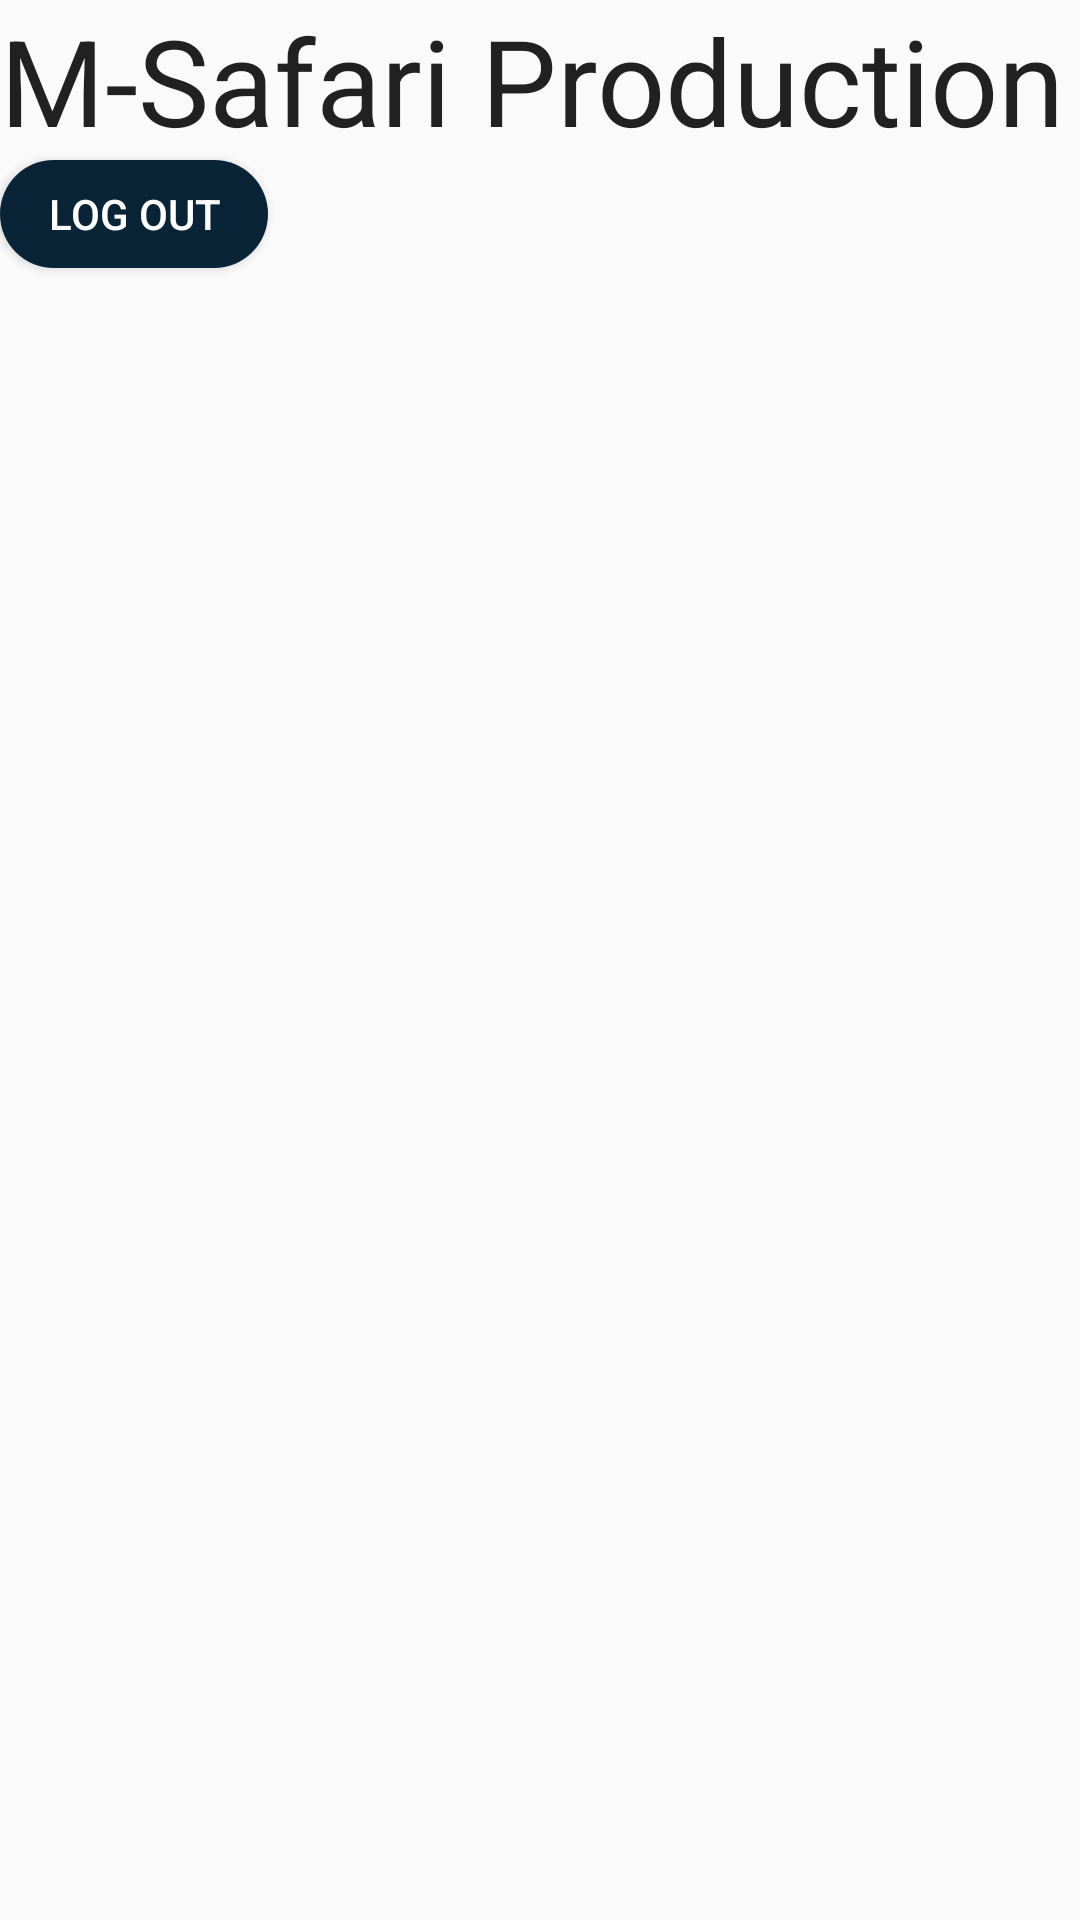

Write the Android layout XML for this screen, with the resource values it uses.
<!-- AndroidManifest.xml: application theme AppMaterialTheme -->
<!-- res/layout/activity_dashboard.xml -->
<?xml version="1.0" encoding="utf-8"?>
<LinearLayout xmlns:android="http://schemas.android.com/apk/res/android"
    xmlns:app="http://schemas.android.com/apk/res-auto"
    xmlns:tools="http://schemas.android.com/tools"
    android:layout_width="match_parent"
    android:layout_height="match_parent"
    android:orientation="vertical"
    tools:context=".Auth.Dashboard">

    <TextView
        android:layout_width="wrap_content"
        android:layout_height="wrap_content"
        android:text="@string/app_name"
        android:textAppearance="@style/Base.TextAppearance.AppCompat.Large"
        android:id="@+id/data_login_name"
        android:textSize="40dp"/>

    <Button
        android:layout_width="wrap_content"
        android:layout_height="wrap_content"
        android:text="Log Out"
        android:onClick="logOut"/>
</LinearLayout>
<!-- resources referenced by this layout -->
<resources>
  <string name="app_name">M-Safari Production</string>
  <style name="AppMaterialTheme" parent="SuperMaterialTheme">
  
      </style>
  <style name="SuperMaterialTheme" parent="Theme.AppCompat.Light.NoActionBar">
          
          <item name="colorPrimary">@color/colorPrimary</item>
          <item name="colorPrimaryDark">@color/colorPrimaryDark</item>
          <item name="colorAccent">@color/colorAccent</item>
          <item name="buttonStyle">@style/btn_contained</item>
          <item name="otpViewStyle">@style/OtpWidget.OtpView</item>
      </style>
  <color name="colorPrimary">#092437</color>
  <color name="colorPrimaryDark">#000012</color>
  <color name="colorAccent">#f69520</color>
  <style name="btn_contained" parent="btn_text">
          <item name="android:background">@drawable/button_primary_round</item>
          <item name="android:textColor">@color/onPrimary</item>
      </style>
  <style name="OtpWidget.OtpView" parent="Widget.AppCompat.EditText">
          <item name="android:background">@null</item>
          <item name="android:minHeight">0dp</item>
          <item name="android:maxLines">1</item>
      </style>
  <style name="btn_text" parent="Widget.AppCompat.Button">
          <item name="android:background" />
          <item name="android:clickable">true</item>
          <item name="android:textColor">@color/colorPrimary</item>
          <item name="android:minHeight">@dimen/button_height</item>
          <item name="android:minWidth">@dimen/button_width</item>
          <item name="android:textSize">@dimen/button_font</item>
          <item name="android:paddingLeft">16dp</item>
          <item name="android:paddingRight">16dp</item>
  
      </style>
  <!-- drawable button_primary_round (drawable) -->
  <?xml version="1.0" encoding="utf-8"?>
  <shape xmlns:android="http://schemas.android.com/apk/res/android">
      <corners android:radius="18dp">
  
      </corners>
  
      <padding android:bottom="2dp"
          android:top="2dp"
          android:left="2dp"
          android:right="2dp">
  
      </padding>
  
      <solid android:color="@color/colorPrimary"></solid>
  </shape>
  <color name="onPrimary">#ffffff</color>
  <dimen name="button_height">36dp</dimen>
  <dimen name="button_width">64dp</dimen>
  <dimen name="button_font">14sp</dimen>
</resources>
